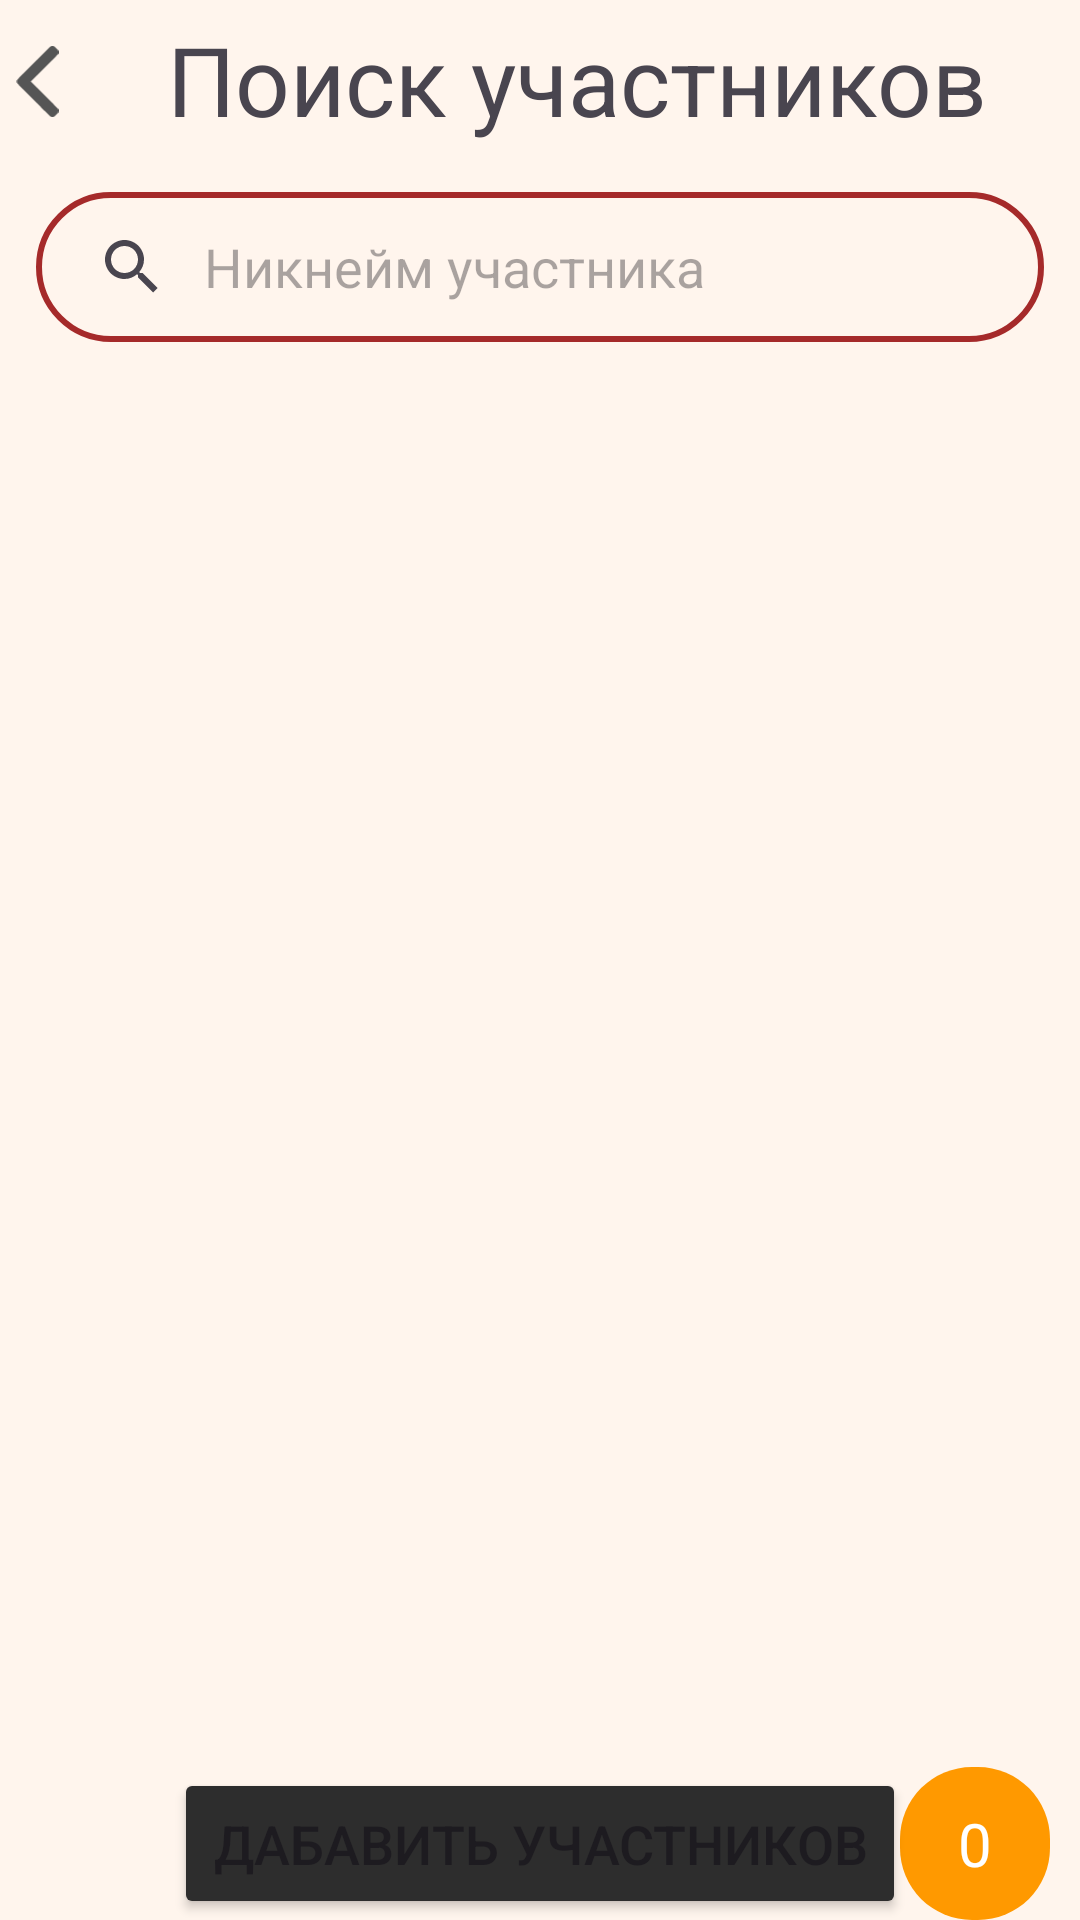

Write the Android layout XML for this screen, with the resource values it uses.
<!-- AndroidManifest.xml: application theme Theme.FindYourBand -->
<!-- res/layout/fragment_search_band_members.xml -->
<?xml version="1.0" encoding="utf-8"?>
<LinearLayout xmlns:android="http://schemas.android.com/apk/res/android"
    xmlns:app="http://schemas.android.com/apk/res-auto"
    xmlns:tools="http://schemas.android.com/tools"
    android:layout_width="match_parent"
    android:layout_height="match_parent"
    android:background="@color/background"
    android:orientation="vertical"
    tools:context=".fragments.settings.SearchBandMembersFragment">

    <LinearLayout
        android:id="@+id/headerLayout"
        android:layout_width="match_parent"
        android:layout_height="wrap_content"
        android:layout_marginTop="5dp"
        android:orientation="horizontal">

        <ImageView
            android:id="@+id/arrowBack"
            android:layout_width="25dp"
            android:layout_height="25dp"
            android:layout_gravity="start|center_vertical"
            android:rotation="180"
            android:src="@drawable/ic_arrow_right" />

        <TextView
            android:layout_width="wrap_content"
            android:layout_height="wrap_content"
            android:layout_weight="1"
            android:gravity="center"
            android:text="Поиск участников"
            android:textSize="32sp" />

    </LinearLayout>

    <androidx.appcompat.widget.SearchView
        android:id="@+id/bandMembersSearchView"
        android:layout_width="match_parent"
        android:layout_height="50dp"
        android:layout_marginStart="12dp"
        android:layout_marginTop="16dp"
        android:layout_marginEnd="12dp"
        android:background="@drawable/search_bar_shape"
        android:focusable="false"
        app:closeIcon="@drawable/ic_close"
        app:iconifiedByDefault="false"
        app:queryBackground="@null"
        app:queryHint="Никнейм участника"

        />

    <androidx.recyclerview.widget.RecyclerView
        android:id="@+id/membersListRecycleView"
        android:layout_width="match_parent"
        android:layout_marginTop="10dp"
        android:layout_height="0dp"
        android:layout_weight="1"
        android:scrollbars="vertical" />

    <FrameLayout
        android:layout_width="match_parent"
        android:layout_height="wrap_content"
        android:layout_gravity="center"
        android:layout_marginTop="15dp"

        android:orientation="horizontal">

        <Button
            android:id="@+id/applyBtn"
            style="@style/ButtonStyle"
            android:layout_width="wrap_content"
            android:layout_height="wrap_content"
            android:layout_gravity="center"
            android:text="Дабавить участников" />

        <TextView

            android:id="@+id/selectedMembersText"
            android:layout_width="50dp"
            android:layout_height="wrap_content"
            android:layout_marginStart="20dp"
            android:background="@drawable/selected_shape"
            android:padding="12dp"
            android:text="0"
            android:textAlignment="center"
            android:layout_gravity="center_vertical|end"
            android:layout_marginEnd="10dp"
            android:textColor="@color/white"
            android:textSize="20sp"

            tools:ignore="RtlCompat" />
    </FrameLayout>

</LinearLayout>
<!-- resources referenced by this layout -->
<resources>
  <color name="background">#FFF5ED</color>
  <color name="white">#FFFFFFFF</color>
  <!-- drawable ic_arrow_right (drawable) -->
  <vector xmlns:android="http://schemas.android.com/apk/res/android"
      android:width="9dp"
      android:height="16dp"
      android:viewportWidth="9"
      android:viewportHeight="16">
    <path
        android:pathData="M1.006,0.06C0.876,0.111 0.778,0.19 0.5,0.466C0.074,0.889 0.018,0.989 0.015,1.312C0.015,1.484 0.03,1.581 0.071,1.667C0.109,1.747 1.056,2.718 3.015,4.68L5.904,7.571L3.013,10.465C0.763,12.714 0.107,13.386 0.062,13.489C0.021,13.578 0,13.688 0,13.815C0,14.12 0.086,14.267 0.497,14.676C0.787,14.963 0.873,15.028 1.015,15.081C1.231,15.164 1.403,15.164 1.619,15.084C1.784,15.025 1.938,14.874 5.259,11.554C9.097,7.719 8.878,7.961 8.878,7.571C8.878,7.18 9.097,7.423 5.259,3.588C1.935,0.264 1.784,0.116 1.619,0.057C1.406,-0.02 1.216,-0.02 1.006,0.06Z"
        android:fillColor="#555555"/>
  </vector>
  <!-- drawable ic_close (drawable) -->
  <vector xmlns:android="http://schemas.android.com/apk/res/android"
      android:width="25dp"
      android:height="25dp"
      android:viewportWidth="22"
      android:viewportHeight="23">
    <path
        android:pathData="M1,1.5L21,21.5"
        android:strokeLineJoin="round"
        android:strokeWidth="2"
        android:fillColor="#00000000"
        android:strokeColor="#000000"
        android:strokeLineCap="round"/>
    <path
        android:pathData="M1,21.5L21,1.5"
        android:strokeLineJoin="round"
        android:strokeWidth="2"
        android:fillColor="#00000000"
        android:strokeColor="#000000"
        android:strokeLineCap="round"/>
  </vector>
  <!-- drawable search_bar_shape (drawable) -->
  <?xml version="1.0" encoding="utf-8"?>
  <shape xmlns:android="http://schemas.android.com/apk/res/android"
      android:shape="rectangle">
      <stroke
          android:width="2dp"
          android:color="@color/mainColor"/>
  
      <corners
          android:radius="30dp"/>
  </shape>
  <!-- drawable selected_shape (drawable) -->
  <?xml version="1.0" encoding="utf-8"?>
  <shape xmlns:android="http://schemas.android.com/apk/res/android"
      android:shape="rectangle">
      <corners android:radius="24dp"/>
      <solid android:color="#FF9900"/>
  </shape>
  <style name="ButtonStyle">
          <item name="android:backgroundTint">#2D2D2D</item>
          <item name="android:padding">@dimen/btn_padding</item>
          <item name="android:textSize">18sp</item>
      </style>
  <style name="Theme.FindYourBand" parent="Base.Theme.FindYourBand">
          <item name="android:windowBackground">@color/background</item>
      </style>
  <color name="mainColor">#A52A2A</color>
  <dimen name="btn_padding">13dp</dimen>
  <style name="Base.Theme.FindYourBand" parent="Theme.Material3.DayNight.NoActionBar">
           <item name="colorPrimary">@color/orange</item>
      </style>
  <color name="orange">#EF9106</color>
</resources>
